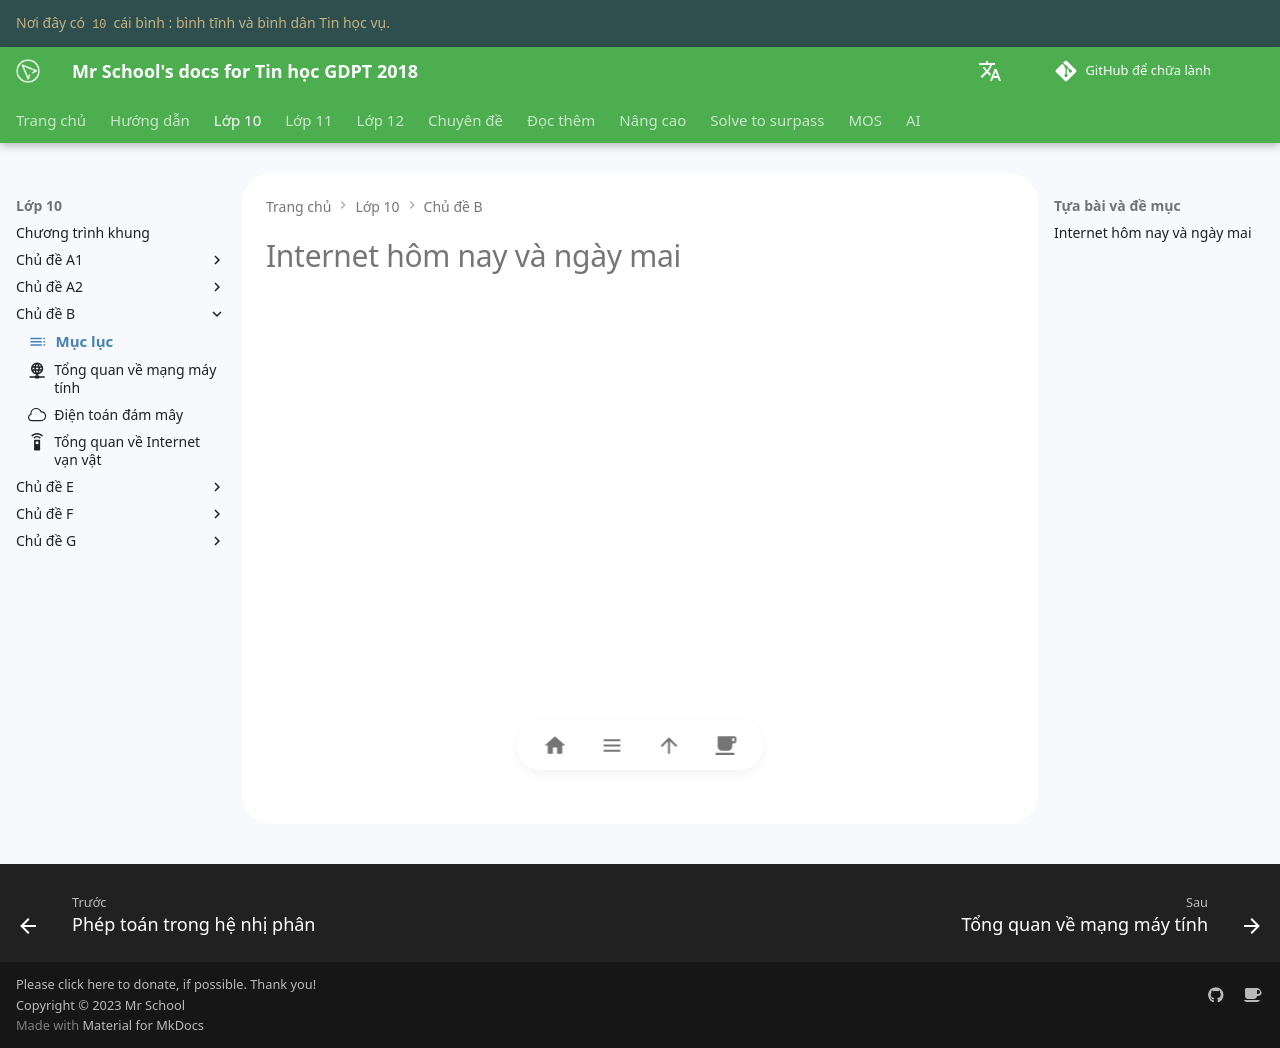

repository: vtchitruong/vtchitruong.github.io · page: grade-10/topic-B/topic-index/index.html · generator: mkdocs

---
icon: material/table-of-contents
---

# Internet hôm nay và ngày mai

<div>
    <iframe style="width: 100%; height: 480px" frameBorder=0 src="/grade-10/topic-B/topic-index.html">Mục lục</iframe>
</div>
